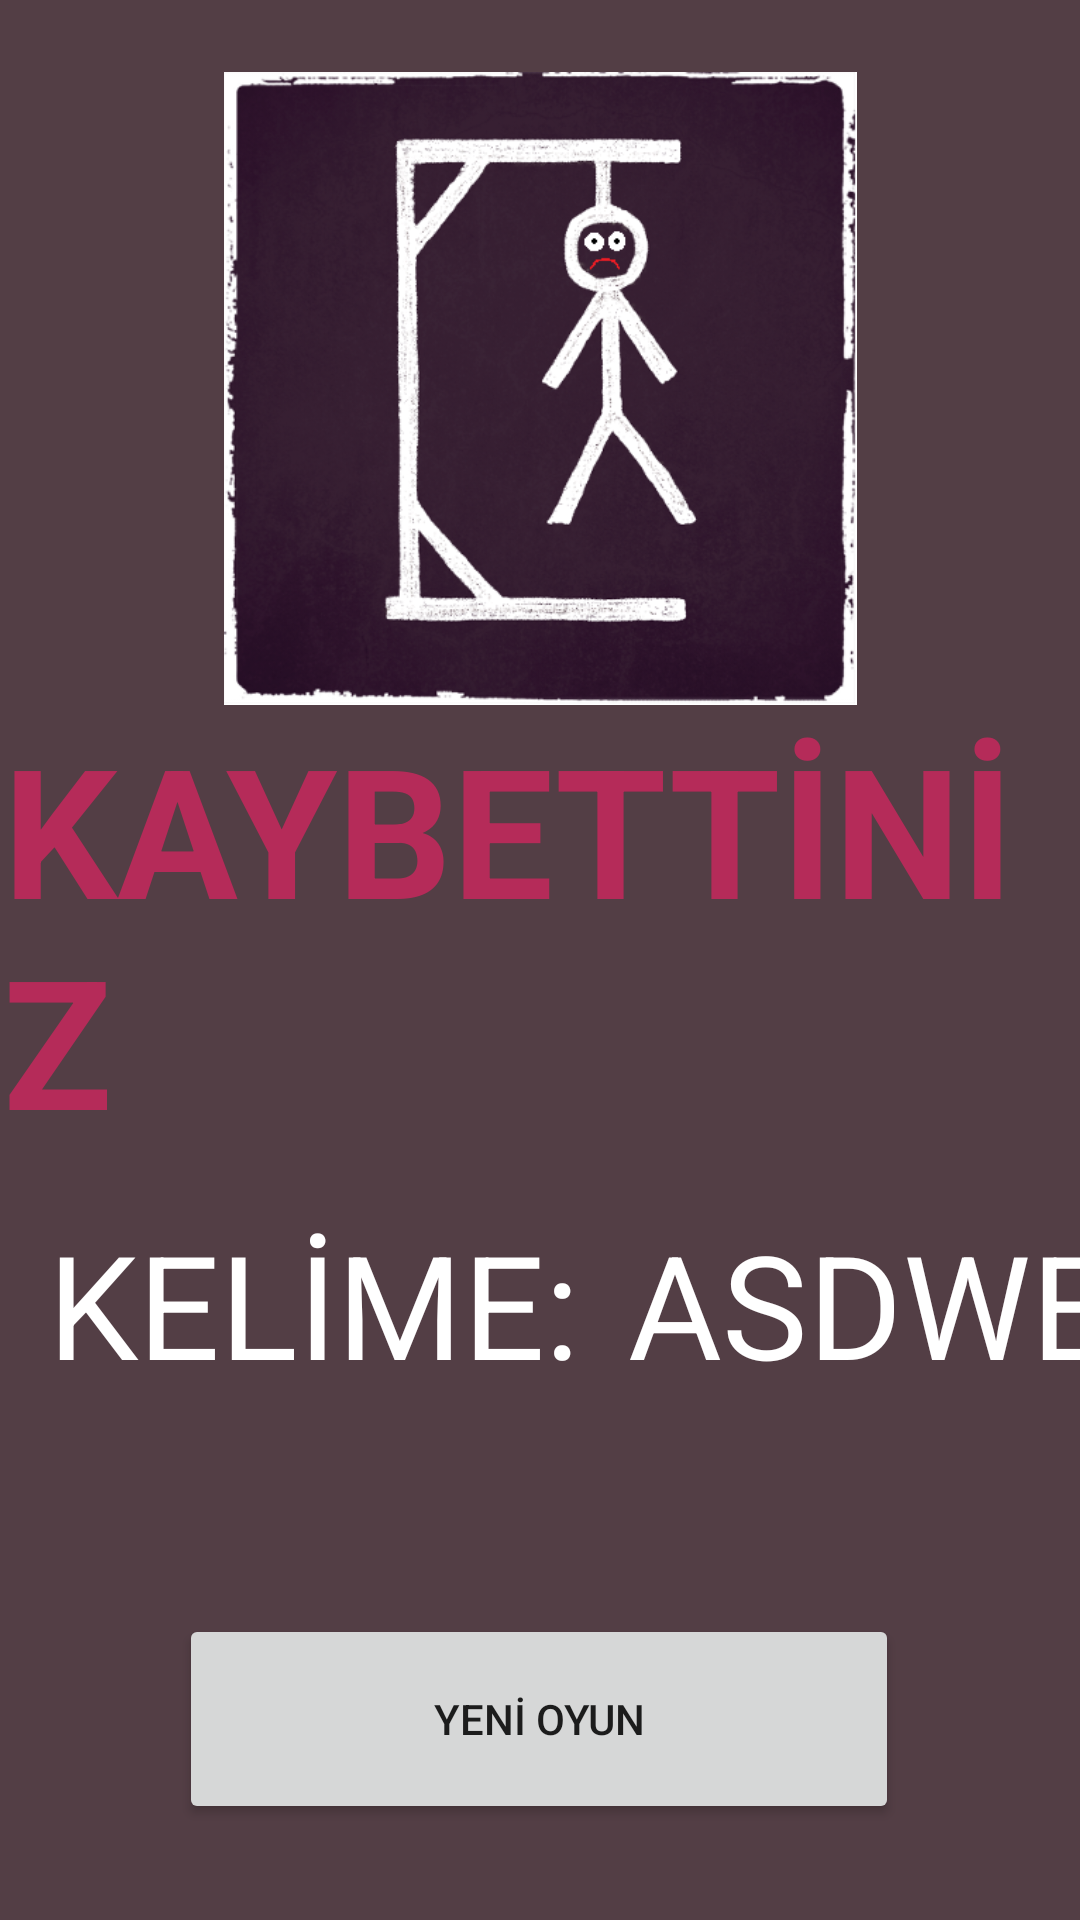

Layout XML and referenced resources for this Android screen:
<!-- AndroidManifest.xml: application theme Theme.Adam_Asmaca -->
<!-- res/layout/activity_end.xml -->
<?xml version="1.0" encoding="utf-8"?>
<layout xmlns:android="http://schemas.android.com/apk/res/android"
    xmlns:app="http://schemas.android.com/apk/res-auto"
    xmlns:tools="http://schemas.android.com/tools">
<androidx.constraintlayout.widget.ConstraintLayout
    android:layout_width="match_parent"
    android:layout_height="match_parent"
    tools:context=".EndActivity"
    android:background="@color/color2">

    <Button
        android:id="@+id/button_yeni_oyun2"
        android:layout_width="240dp"
        android:layout_height="70dp"
        android:layout_marginStart="76dp"
        android:layout_marginEnd="77dp"
        android:layout_marginBottom="32dp"
        android:text="YENİ OYUN"
        app:layout_constraintBottom_toBottomOf="parent"
        app:layout_constraintEnd_toEndOf="parent"
        app:layout_constraintStart_toStartOf="parent" />

    <ImageView
        android:id="@+id/imageView3"
        android:layout_width="match_parent"
        android:layout_height="211dp"
        android:layout_marginTop="24dp"
        app:layout_constraintEnd_toEndOf="parent"
        app:layout_constraintStart_toStartOf="parent"
        app:layout_constraintTop_toTopOf="parent"
        app:srcCompat="@drawable/dokuz" />

    <TextView
        android:id="@+id/textView3"
        android:layout_width="wrap_content"
        android:layout_height="wrap_content"
        android:layout_marginStart="18dp"
        android:layout_marginTop="1dp"
        android:layout_marginEnd="16dp"
        android:text="KAYBETTİNİZ"
        android:textColor="@color/color1"
        android:textSize="60sp"
        android:textStyle="bold"
        app:layout_constraintEnd_toEndOf="parent"
        app:layout_constraintStart_toStartOf="parent"
        app:layout_constraintTop_toBottomOf="@+id/imageView3" />

    <TextView
        android:id="@+id/textView4"
        android:layout_width="wrap_content"
        android:layout_height="wrap_content"
        android:layout_marginStart="16dp"
        android:layout_marginTop="16dp"
        android:text="KELİME:"
        android:textColor="@color/white"
        android:textSize="48sp"
        app:layout_constraintStart_toStartOf="parent"
        app:layout_constraintTop_toBottomOf="@+id/textView3" />

    <TextView
        android:id="@+id/textView5"
        android:layout_width="wrap_content"
        android:layout_height="wrap_content"
        android:layout_marginStart="16dp"
        android:layout_marginTop="16dp"
        android:text="ASDWE"
        android:textColor="@color/white"
        android:textSize="48sp"
        app:layout_constraintStart_toEndOf="@+id/textView4"
        app:layout_constraintTop_toBottomOf="@+id/textView3" />
</androidx.constraintlayout.widget.ConstraintLayout>
</layout>
<!-- resources referenced by this layout -->
<resources>
  <color name="color1">#B52B59</color>
  <color name="color2">#533E45</color>
  <color name="white">#FFFFFFFF</color>
  <!-- drawable dokuz: png bitmap (drawable, 243484 bytes) -->
  <style name="Theme.Adam_Asmaca" parent="Theme.MaterialComponents.DayNight.NoActionBar">
          
          <item name="colorPrimary">@color/color1</item>
          <item name="colorPrimaryVariant">@color/color1</item>
          <item name="colorOnPrimary">@color/white</item>
          
          <item name="colorSecondary">@color/teal_200</item>
          <item name="colorSecondaryVariant">@color/teal_700</item>
          <item name="colorOnSecondary">@color/black</item>
          
          <item name="android:statusBarColor">?attr/colorPrimaryVariant</item>
          
      </style>
  <color name="teal_200">#FF03DAC5</color>
  <color name="teal_700">#FF018786</color>
  <color name="black">#FF000000</color>
</resources>
